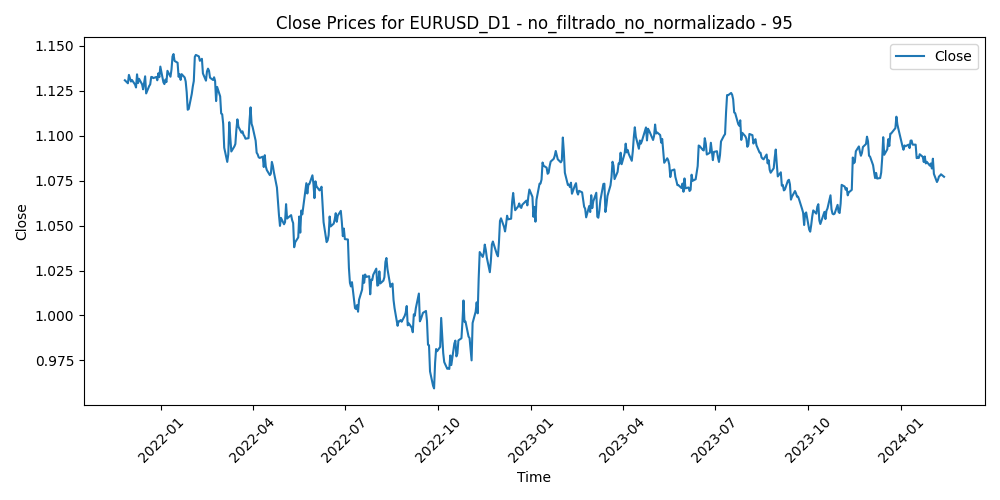

Values plotted in this chart, from the file beside it:
Time, Close, Volume, diferencia_media_95
2021-11-26, 1.131, 75295, 0.03521
2021-11-29, 1.129, 56390, 0.03637
2021-11-30, 1.134, 76603, 0.03123
2021-12-01, 1.132, 65508, 0.03268
2021-12-02, 1.13, 32631, 0.03393
2021-12-03, 1.131, 60455, 0.0326
2021-12-06, 1.129, 44249, 0.03454
2021-12-07, 1.127, 46134, 0.03564
2021-12-08, 1.134, 50174, 0.0278
2021-12-09, 1.129, 42419, 0.03205
2021-12-10, 1.132, 44173, 0.02907
2021-12-13, 1.129, 36971, 0.03154
2021-12-14, 1.126, 42502, 0.03368
2021-12-15, 1.129, 50569, 0.0295
2021-12-16, 1.133, 51766, 0.02533
2021-12-17, 1.124, 44881, 0.03431
2021-12-20, 1.128, 45080, 0.02968
2021-12-21, 1.129, 39307, 0.02833
2021-12-22, 1.133, 37829, 0.02375
2021-12-23, 1.133, 34532, 0.0234
2021-12-24, 1.132, 28905, 0.02348
2021-12-27, 1.133, 25110, 0.02238
2021-12-28, 1.131, 27340, 0.0238
2021-12-29, 1.135, 35618, 0.01954
2021-12-30, 1.133, 33824, 0.02133
2021-12-31, 1.138, 29271, 0.0151
2022-01-03, 1.13, 39030, 0.0233
2022-01-04, 1.129, 45471, 0.02386
2022-01-05, 1.131, 47102, 0.02085
2022-01-06, 1.13, 49540, 0.0218
2022-01-07, 1.136, 42998, 0.01505
2022-01-10, 1.133, 45938, 0.01786
2022-01-11, 1.137, 44568, 0.01334
2022-01-12, 1.144, 47062, 0.005664
2022-01-13, 1.145, 46662, 0.003911
2022-01-14, 1.142, 49560, 0.007235
2022-01-17, 1.141, 31661, 0.007767
2022-01-18, 1.133, 57654, 0.01507
2022-01-19, 1.134, 47170, 0.01313
2022-01-20, 1.131, 48533, 0.01575
2022-01-21, 1.134, 48160, 0.01204
2022-01-24, 1.132, 53121, 0.01337
2022-01-25, 1.13, 46424, 0.01511
2022-01-26, 1.124, 53548, 0.02052
2022-01-27, 1.114, 59814, 0.02955
2022-01-28, 1.115, 56894, 0.02853
2022-01-31, 1.123, 53546, 0.01958
2022-02-01, 1.127, 51296, 0.01503
2022-02-02, 1.13, 43427, 0.01155
2022-02-03, 1.144, 63523, -0.002201
2022-02-04, 1.145, 63405, -0.003557
2022-02-07, 1.144, 53111, -0.003023
2022-02-08, 1.142, 46166, -0.0008442
2022-02-09, 1.142, 41766, -0.001578
2022-02-10, 1.143, 65951, -0.002285
2022-02-11, 1.135, 74246, 0.005595
2022-02-14, 1.131, 72769, 0.009286
2022-02-15, 1.136, 56483, 0.003894
2022-02-16, 1.137, 51226, 0.002151
2022-02-17, 1.136, 66919, 0.003099
... 514 more rows
